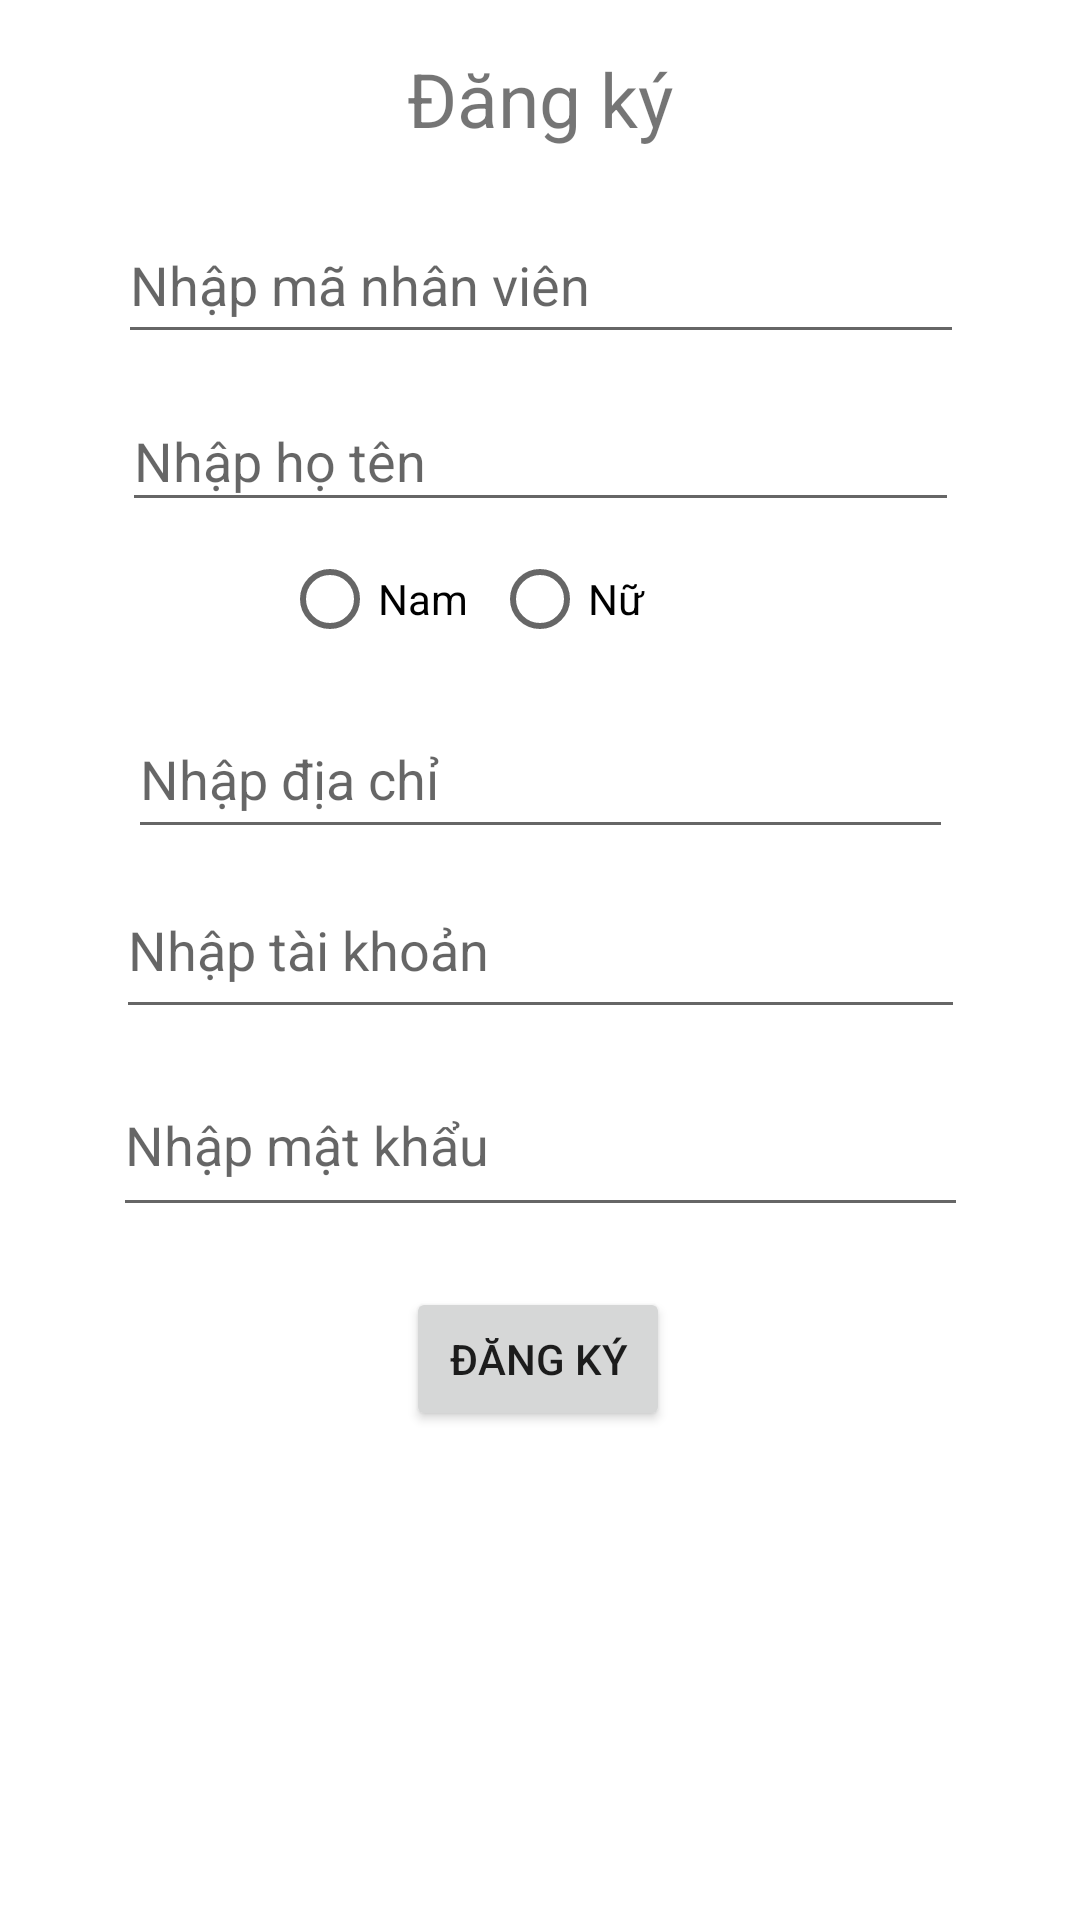

The Android layout XML behind this screen, and the referenced resources:
<!-- AndroidManifest.xml: application theme Theme.17031741_hagiahuy -->
<!-- res/layout/activity_dang_ky.xml -->
<?xml version="1.0" encoding="utf-8"?>
<androidx.constraintlayout.widget.ConstraintLayout xmlns:android="http://schemas.android.com/apk/res/android"
    xmlns:app="http://schemas.android.com/apk/res-auto"
    xmlns:tools="http://schemas.android.com/tools"
    android:layout_width="match_parent"
    android:layout_height="match_parent"
    tools:context=".MainActivity"
    tools:layout_editor_absoluteX="0dp"
    tools:layout_editor_absoluteY="0dp">


    <Button
        android:id="@+id/btnDangKyMoi"
        android:layout_width="wrap_content"
        android:layout_height="wrap_content"

        android:layout_marginTop="20dp"
        android:text="Đăng ký"
        app:layout_constraintEnd_toEndOf="parent"
        app:layout_constraintHorizontal_bias="0.498"
        app:layout_constraintStart_toStartOf="parent"
        app:layout_constraintTop_toBottomOf="@+id/edtNhapMKDangKy" />

    <TextView
        android:id="@+id/txtTieuDeDangKy"
        android:layout_width="348dp"
        android:layout_height="33dp"
        android:layout_marginTop="16dp"
        android:gravity="center"
        android:text="Đăng ký"
        android:textSize="25dp"
        app:layout_constraintEnd_toEndOf="parent"
        app:layout_constraintHorizontal_bias="0.492"
        app:layout_constraintStart_toStartOf="parent"
        app:layout_constraintTop_toTopOf="parent" />

    <RadioButton
        android:id="@+id/radNu"
        android:layout_width="77dp"
        android:layout_height="27dp"
        android:layout_marginTop="12dp"
        android:text="Nữ"
        app:layout_constraintEnd_toEndOf="parent"
        app:layout_constraintHorizontal_bias="0.58"
        app:layout_constraintStart_toStartOf="parent"
        app:layout_constraintTop_toBottomOf="@+id/edtNhapTenNVDangKy" />

    <EditText
        android:id="@+id/edtNhapDiaChiNVDangKy"
        android:layout_width="275dp"
        android:layout_height="50dp"
        android:layout_marginTop="20dp"
        android:ems="10"
        android:hint="Nhập địa chỉ"
        android:inputType="textPersonName"
        app:layout_constraintEnd_toEndOf="parent"
        app:layout_constraintStart_toStartOf="parent"
        app:layout_constraintTop_toBottomOf="@+id/radNam" />

    <EditText
        android:id="@+id/edtNhapTenNVDangKy"
        android:layout_width="279dp"
        android:layout_height="44dp"
        android:layout_marginTop="12dp"
        android:ems="10"
        android:hint="Nhập họ tên"
        android:inputType="textPersonName"
        app:layout_constraintEnd_toEndOf="parent"
        app:layout_constraintStart_toStartOf="parent"
        app:layout_constraintTop_toBottomOf="@+id/edtNhapMaNVDangKy" />

    <EditText
        android:id="@+id/edtNhapMKDangKy"
        android:layout_width="285dp"
        android:layout_height="58dp"
        android:layout_marginTop="8dp"
        android:ems="10"
        android:hint="Nhập mật khẩu"
        android:inputType="textPassword"
        app:layout_constraintEnd_toEndOf="parent"
        app:layout_constraintStart_toStartOf="parent"
        app:layout_constraintTop_toBottomOf="@+id/edtNhapTKDangKy" />

    <RadioButton
        android:id="@+id/radNam"
        android:layout_width="73dp"
        android:layout_height="27dp"
        android:layout_marginTop="12dp"
        android:text="Nam"
        app:layout_constraintEnd_toEndOf="parent"
        app:layout_constraintHorizontal_bias="0.328"
        app:layout_constraintStart_toStartOf="parent"
        app:layout_constraintTop_toBottomOf="@+id/edtNhapTenNVDangKy" />

    <EditText
        android:id="@+id/edtNhapMaNVDangKy"
        android:layout_width="282dp"
        android:layout_height="49dp"
        android:layout_marginTop="20dp"
        android:ems="10"
        android:hint="Nhập mã nhân viên"
        android:inputType="textPersonName"
        app:layout_constraintEnd_toEndOf="parent"
        app:layout_constraintHorizontal_bias="0.503"
        app:layout_constraintStart_toStartOf="parent"
        app:layout_constraintTop_toBottomOf="@+id/txtTieuDeDangKy" />

    <EditText
        android:id="@+id/edtNhapTKDangKy"
        android:layout_width="283dp"
        android:layout_height="56dp"
        android:layout_marginTop="4dp"
        android:ems="10"
        android:hint="Nhập tài khoản"
        android:inputType="textPersonName"
        app:layout_constraintEnd_toEndOf="parent"
        app:layout_constraintStart_toStartOf="parent"
        app:layout_constraintTop_toBottomOf="@+id/edtNhapDiaChiNVDangKy" />


</androidx.constraintlayout.widget.ConstraintLayout>
<!-- resources referenced by this layout -->
<resources>
  <style name="Theme.17031741_hagiahuy" parent="Theme.MaterialComponents.DayNight.DarkActionBar">
          
          <item name="colorPrimary">@color/purple_500</item>
          <item name="colorPrimaryVariant">@color/purple_700</item>
          <item name="colorOnPrimary">@color/white</item>
          
          <item name="colorSecondary">@color/teal_200</item>
          <item name="colorSecondaryVariant">@color/teal_700</item>
          <item name="colorOnSecondary">@color/black</item>
          
          <item name="android:statusBarColor" tools:targetApi="l">?attr/colorPrimaryVariant</item>
          
      </style>
  <!-- not gathered from this repository: default colours our renderer supplied (Android Studio template values) -->
  <color name="purple_500">#FF6200EE</color>
  <color name="purple_700">#FF3700B3</color>
  <color name="teal_200">#FF03DAC5</color>
  <color name="teal_700">#FF018786</color>
  <color name="black">#FF000000</color>
  <color name="white">#FFFFFFFF</color>
</resources>
